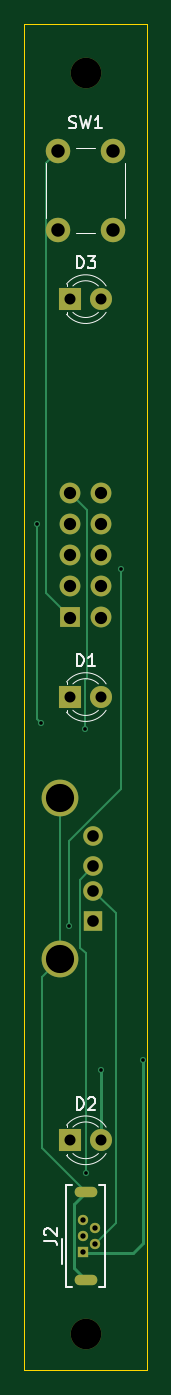
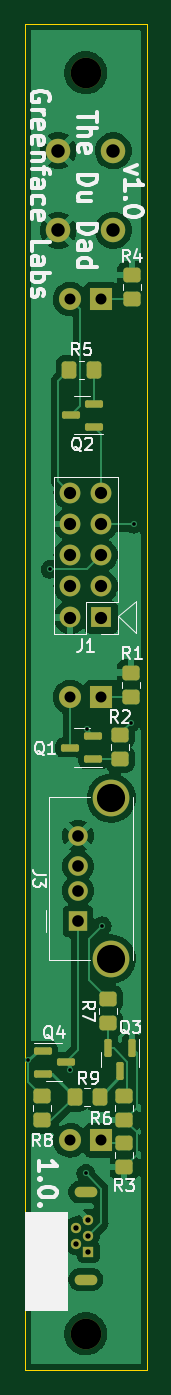
Circuit board: 11 layer files. Board 10.0 x 110.0 mm.
- bottom_copper: DuDad2HP-B_Cu.gbr (73823 bytes)
- bottom_mask: DuDad2HP-B_Mask.gbr (4147 bytes)
- paste: DuDad2HP-B_Paste.gbr (2763 bytes)
- bottom_silk: DuDad2HP-B_Silkscreen.gbr (21680 bytes)
- outline: DuDad2HP-Edge_Cuts.gbr (680 bytes)
- top_copper: DuDad2HP-F_Cu.gbr (5573 bytes)
- top_mask: DuDad2HP-F_Mask.gbr (1838 bytes)
- paste: DuDad2HP-F_Paste.gbr (454 bytes)
- top_silk: DuDad2HP-F_Silkscreen.gbr (5381 bytes)
- drill: DuDad2HP-NPTH.drl (368 bytes)
- drill: DuDad2HP-PTH.drl (1450 bytes)

=== bottom_copper: DuDad2HP-B_Cu.gbr (73823 bytes, source omitted) ===
=== bottom_mask: DuDad2HP-B_Mask.gbr ===
%TF.GenerationSoftware,KiCad,Pcbnew,(6.0.1)*%
%TF.CreationDate,2022-10-25T17:11:30-07:00*%
%TF.ProjectId,DuDad2HP,44754461-6432-4485-902e-6b696361645f,1.0*%
%TF.SameCoordinates,Original*%
%TF.FileFunction,Soldermask,Bot*%
%TF.FilePolarity,Negative*%
%FSLAX46Y46*%
G04 Gerber Fmt 4.6, Leading zero omitted, Abs format (unit mm)*
G04 Created by KiCad (PCBNEW (6.0.1)) date 2022-10-25 17:11:30*
%MOMM*%
%LPD*%
G01*
G04 APERTURE LIST*
G04 Aperture macros list*
%AMRoundRect*
0 Rectangle with rounded corners*
0 $1 Rounding radius*
0 $2 $3 $4 $5 $6 $7 $8 $9 X,Y pos of 4 corners*
0 Add a 4 corners polygon primitive as box body*
4,1,4,$2,$3,$4,$5,$6,$7,$8,$9,$2,$3,0*
0 Add four circle primitives for the rounded corners*
1,1,$1+$1,$2,$3*
1,1,$1+$1,$4,$5*
1,1,$1+$1,$6,$7*
1,1,$1+$1,$8,$9*
0 Add four rect primitives between the rounded corners*
20,1,$1+$1,$2,$3,$4,$5,0*
20,1,$1+$1,$4,$5,$6,$7,0*
20,1,$1+$1,$6,$7,$8,$9,0*
20,1,$1+$1,$8,$9,$2,$3,0*%
G04 Aperture macros list end*
%ADD10C,2.500000*%
%ADD11R,1.800000X1.800000*%
%ADD12C,1.800000*%
%ADD13C,2.000000*%
%ADD14R,0.840000X0.840000*%
%ADD15C,0.840000*%
%ADD16O,1.850000X0.850000*%
%ADD17RoundRect,0.250000X-0.450000X0.350000X-0.450000X-0.350000X0.450000X-0.350000X0.450000X0.350000X0*%
%ADD18RoundRect,0.250000X0.450000X-0.350000X0.450000X0.350000X-0.450000X0.350000X-0.450000X-0.350000X0*%
%ADD19RoundRect,0.150000X-0.150000X0.587500X-0.150000X-0.587500X0.150000X-0.587500X0.150000X0.587500X0*%
%ADD20RoundRect,0.150000X-0.587500X-0.150000X0.587500X-0.150000X0.587500X0.150000X-0.587500X0.150000X0*%
%ADD21R,1.500000X1.600000*%
%ADD22C,1.600000*%
%ADD23C,3.000000*%
%ADD24RoundRect,0.250000X0.350000X0.450000X-0.350000X0.450000X-0.350000X-0.450000X0.350000X-0.450000X0*%
%ADD25RoundRect,0.150000X0.587500X0.150000X-0.587500X0.150000X-0.587500X-0.150000X0.587500X-0.150000X0*%
%ADD26RoundRect,0.250000X-0.350000X-0.450000X0.350000X-0.450000X0.350000X0.450000X-0.350000X0.450000X0*%
%ADD27R,1.700000X1.700000*%
%ADD28O,1.700000X1.700000*%
G04 APERTURE END LIST*
D10*
%TO.C,H2*%
X55000000Y-157000000D03*
%TD*%
D11*
%TO.C,D2*%
X53730000Y-141200000D03*
D12*
X56270000Y-141200000D03*
%TD*%
D13*
%TO.C,SW1*%
X52750000Y-60375000D03*
X52750000Y-66875000D03*
X57250000Y-66875000D03*
X57250000Y-60375000D03*
%TD*%
D10*
%TO.C,H1*%
X55000000Y-54000000D03*
%TD*%
D11*
%TO.C,D1*%
X53730000Y-105000000D03*
D12*
X56270000Y-105000000D03*
%TD*%
D11*
%TO.C,D3*%
X53730000Y-72500000D03*
D12*
X56270000Y-72500000D03*
%TD*%
D14*
%TO.C,J2*%
X54780000Y-150300000D03*
D15*
X55780000Y-149650000D03*
X54780000Y-149000000D03*
X55780000Y-148350000D03*
X54780000Y-147700000D03*
D16*
X55000000Y-145425000D03*
X55000000Y-152575000D03*
%TD*%
D17*
%TO.C,R2*%
X52200000Y-108075000D03*
X52200000Y-110075000D03*
%TD*%
D18*
%TO.C,R8*%
X58575000Y-139575000D03*
X58575000Y-137575000D03*
%TD*%
D19*
%TO.C,Q3*%
X51250000Y-133662500D03*
X53150000Y-133662500D03*
X52200000Y-135537500D03*
%TD*%
D20*
%TO.C,Q2*%
X54337500Y-82925000D03*
X54337500Y-81025000D03*
X56212500Y-81975000D03*
%TD*%
D17*
%TO.C,R4*%
X51225000Y-70500000D03*
X51225000Y-72500000D03*
%TD*%
D21*
%TO.C,J3*%
X55625000Y-123325000D03*
D22*
X55625000Y-120825000D03*
X55625000Y-118825000D03*
X55625000Y-116325000D03*
D23*
X52915000Y-126395000D03*
X52915000Y-113255000D03*
%TD*%
D18*
%TO.C,R3*%
X51850000Y-143400000D03*
X51850000Y-141400000D03*
%TD*%
D24*
%TO.C,R5*%
X56350000Y-78275000D03*
X54350000Y-78275000D03*
%TD*%
D20*
%TO.C,Q1*%
X54387500Y-110075000D03*
X54387500Y-108175000D03*
X56262500Y-109125000D03*
%TD*%
D18*
%TO.C,R7*%
X53150000Y-131650000D03*
X53150000Y-129650000D03*
%TD*%
D25*
%TO.C,Q4*%
X58512500Y-133875000D03*
X58512500Y-135775000D03*
X56637500Y-134825000D03*
%TD*%
D17*
%TO.C,R1*%
X51275000Y-103000000D03*
X51275000Y-105000000D03*
%TD*%
D18*
%TO.C,R6*%
X51850000Y-139550000D03*
X51850000Y-137550000D03*
%TD*%
D26*
%TO.C,R9*%
X53875000Y-137650000D03*
X55875000Y-137650000D03*
%TD*%
D27*
%TO.C,J1*%
X53730000Y-98500000D03*
D28*
X56270000Y-98500000D03*
X53730000Y-95960000D03*
X56270000Y-95960000D03*
X53730000Y-93420000D03*
X56270000Y-93420000D03*
X53730000Y-90880000D03*
X56270000Y-90880000D03*
X53730000Y-88340000D03*
X56270000Y-88340000D03*
%TD*%
M02*

=== paste: DuDad2HP-B_Paste.gbr (2763 bytes, source withheld) ===
=== bottom_silk: DuDad2HP-B_Silkscreen.gbr (21680 bytes, source omitted) ===
=== outline: DuDad2HP-Edge_Cuts.gbr ===
%TF.GenerationSoftware,KiCad,Pcbnew,(6.0.1)*%
%TF.CreationDate,2022-10-25T17:11:30-07:00*%
%TF.ProjectId,DuDad2HP,44754461-6432-4485-902e-6b696361645f,1.0*%
%TF.SameCoordinates,Original*%
%TF.FileFunction,Profile,NP*%
%FSLAX46Y46*%
G04 Gerber Fmt 4.6, Leading zero omitted, Abs format (unit mm)*
G04 Created by KiCad (PCBNEW (6.0.1)) date 2022-10-25 17:11:30*
%MOMM*%
%LPD*%
G01*
G04 APERTURE LIST*
%TA.AperFunction,Profile*%
%ADD10C,0.050000*%
%TD*%
G04 APERTURE END LIST*
D10*
X60000000Y-50000000D02*
X60000000Y-160000000D01*
X50000000Y-50000000D02*
X50000000Y-160000000D01*
X50000000Y-50000000D02*
X60000000Y-50000000D01*
X50000000Y-160000000D02*
X60000000Y-160000000D01*
M02*

=== top_copper: DuDad2HP-F_Cu.gbr ===
%TF.GenerationSoftware,KiCad,Pcbnew,(6.0.1)*%
%TF.CreationDate,2022-10-25T17:11:30-07:00*%
%TF.ProjectId,DuDad2HP,44754461-6432-4485-902e-6b696361645f,1.0*%
%TF.SameCoordinates,Original*%
%TF.FileFunction,Copper,L1,Top*%
%TF.FilePolarity,Positive*%
%FSLAX46Y46*%
G04 Gerber Fmt 4.6, Leading zero omitted, Abs format (unit mm)*
G04 Created by KiCad (PCBNEW (6.0.1)) date 2022-10-25 17:11:30*
%MOMM*%
%LPD*%
G01*
G04 APERTURE LIST*
%TA.AperFunction,ComponentPad*%
%ADD10R,1.800000X1.800000*%
%TD*%
%TA.AperFunction,ComponentPad*%
%ADD11C,1.800000*%
%TD*%
%TA.AperFunction,ComponentPad*%
%ADD12C,2.000000*%
%TD*%
%TA.AperFunction,ComponentPad*%
%ADD13R,0.840000X0.840000*%
%TD*%
%TA.AperFunction,ComponentPad*%
%ADD14C,0.840000*%
%TD*%
%TA.AperFunction,ComponentPad*%
%ADD15O,1.850000X0.850000*%
%TD*%
%TA.AperFunction,ComponentPad*%
%ADD16R,1.500000X1.600000*%
%TD*%
%TA.AperFunction,ComponentPad*%
%ADD17C,1.600000*%
%TD*%
%TA.AperFunction,ComponentPad*%
%ADD18C,3.000000*%
%TD*%
%TA.AperFunction,ComponentPad*%
%ADD19R,1.700000X1.700000*%
%TD*%
%TA.AperFunction,ComponentPad*%
%ADD20O,1.700000X1.700000*%
%TD*%
%TA.AperFunction,ViaPad*%
%ADD21C,0.500000*%
%TD*%
%TA.AperFunction,Conductor*%
%ADD22C,0.250000*%
%TD*%
%TA.AperFunction,Conductor*%
%ADD23C,0.200000*%
%TD*%
G04 APERTURE END LIST*
D10*
%TO.P,D2,1,K*%
%TO.N,Net-(D2-Pad1)*%
X53730000Y-141200000D03*
D11*
%TO.P,D2,2,A*%
%TO.N,Net-(D2-Pad2)*%
X56270000Y-141200000D03*
%TD*%
D12*
%TO.P,SW1,1,1*%
%TO.N,Net-(J1-Pad1)*%
X52750000Y-60375000D03*
X52750000Y-66875000D03*
%TO.P,SW1,2,2*%
%TO.N,GND*%
X57250000Y-66875000D03*
X57250000Y-60375000D03*
%TD*%
D10*
%TO.P,D1,1,K*%
%TO.N,Net-(D1-Pad1)*%
X53730000Y-105000000D03*
D11*
%TO.P,D1,2,A*%
%TO.N,Net-(D1-Pad2)*%
X56270000Y-105000000D03*
%TD*%
D10*
%TO.P,D3,1,K*%
%TO.N,Net-(D3-Pad1)*%
X53730000Y-72500000D03*
D11*
%TO.P,D3,2,A*%
%TO.N,Net-(D3-Pad2)*%
X56270000Y-72500000D03*
%TD*%
D13*
%TO.P,J2,1,VBUS*%
%TO.N,Net-(J2-Pad1)*%
X54780000Y-150300000D03*
D14*
%TO.P,J2,2,D-*%
%TO.N,Net-(J2-Pad2)*%
X55780000Y-149650000D03*
%TO.P,J2,3,D+*%
%TO.N,Net-(J2-Pad3)*%
X54780000Y-149000000D03*
%TO.P,J2,4,ID*%
%TO.N,unconnected-(J2-Pad4)*%
X55780000Y-148350000D03*
%TO.P,J2,5,GND*%
%TO.N,GND*%
X54780000Y-147700000D03*
D15*
%TO.P,J2,6,Shield*%
%TO.N,Net-(J2-Pad6)*%
X55000000Y-145425000D03*
X55000000Y-152575000D03*
%TD*%
D16*
%TO.P,J3,1,VBUS*%
%TO.N,Net-(D2-Pad2)*%
X55625000Y-123325000D03*
D17*
%TO.P,J3,2,D-*%
%TO.N,Net-(J2-Pad2)*%
X55625000Y-120825000D03*
%TO.P,J3,3,D+*%
%TO.N,Net-(J2-Pad3)*%
X55625000Y-118825000D03*
%TO.P,J3,4,GND*%
%TO.N,GND*%
X55625000Y-116325000D03*
D18*
%TO.P,J3,5,Shield*%
%TO.N,Net-(J2-Pad6)*%
X52915000Y-126395000D03*
X52915000Y-113255000D03*
%TD*%
D19*
%TO.P,J1,1,Pin_1*%
%TO.N,Net-(J1-Pad1)*%
X53730000Y-98500000D03*
D20*
%TO.P,J1,2,Pin_2*%
%TO.N,GND*%
X56270000Y-98500000D03*
%TO.P,J1,3,Pin_3*%
%TO.N,unconnected-(J1-Pad3)*%
X53730000Y-95960000D03*
%TO.P,J1,4,Pin_4*%
%TO.N,unconnected-(J1-Pad4)*%
X56270000Y-95960000D03*
%TO.P,J1,5,Pin_5*%
%TO.N,+12V*%
X53730000Y-93420000D03*
%TO.P,J1,6,Pin_6*%
%TO.N,unconnected-(J1-Pad6)*%
X56270000Y-93420000D03*
%TO.P,J1,7,Pin_7*%
%TO.N,Net-(J1-Pad7)*%
X53730000Y-90880000D03*
%TO.P,J1,8,Pin_8*%
%TO.N,GND*%
X56270000Y-90880000D03*
%TO.P,J1,9,Pin_9*%
%TO.N,+3V3*%
X53730000Y-88340000D03*
%TO.P,J1,10,Pin_10*%
%TO.N,Net-(J1-Pad10)*%
X56270000Y-88340000D03*
%TD*%
D21*
%TO.N,Net-(D2-Pad2)*%
X56270000Y-135455000D03*
%TO.N,+12V*%
X53650000Y-123675000D03*
X57905489Y-94569511D03*
%TO.N,Net-(J1-Pad7)*%
X51045000Y-90880000D03*
X51325000Y-107100000D03*
%TO.N,+3V3*%
X54925000Y-107625000D03*
%TO.N,Net-(J2-Pad1)*%
X59675000Y-134650000D03*
%TO.N,Net-(J2-Pad3)*%
X55000000Y-143900000D03*
%TD*%
D22*
%TO.N,Net-(D2-Pad2)*%
X56270000Y-141200000D02*
X56270000Y-135455000D01*
D23*
%TO.N,Net-(J1-Pad1)*%
X51825000Y-66875000D02*
X51750000Y-66800000D01*
X51750000Y-96520000D02*
X53730000Y-98500000D01*
X51750000Y-61375000D02*
X51750000Y-66800000D01*
X51750000Y-66800000D02*
X51750000Y-96520000D01*
X52750000Y-60375000D02*
X51750000Y-61375000D01*
X52750000Y-66875000D02*
X51825000Y-66875000D01*
%TO.N,+12V*%
X53650000Y-123675000D02*
X53650000Y-116745056D01*
X57905489Y-112489567D02*
X57905489Y-94569511D01*
X53650000Y-116745056D02*
X57905489Y-112489567D01*
%TO.N,Net-(J1-Pad7)*%
X51045000Y-90880000D02*
X51045000Y-106820000D01*
X51045000Y-106820000D02*
X51325000Y-107100000D01*
%TO.N,+3V3*%
X55120489Y-103404511D02*
X54929511Y-103595489D01*
X53730000Y-88340000D02*
X55120489Y-89730489D01*
X55120489Y-89730489D02*
X55120489Y-103404511D01*
X54929511Y-103595489D02*
X54929511Y-107632989D01*
D22*
%TO.N,Net-(J2-Pad1)*%
X54775000Y-150300000D02*
X54869511Y-150394511D01*
X58830489Y-150394511D02*
X59675000Y-149550000D01*
X59675000Y-149550000D02*
X59675000Y-134650000D01*
X54869511Y-150394511D02*
X58830489Y-150394511D01*
D23*
%TO.N,Net-(J2-Pad2)*%
X55625000Y-120825000D02*
X57469511Y-122669511D01*
X57469511Y-147955489D02*
X55775000Y-149650000D01*
X57469511Y-122669511D02*
X57469511Y-147955489D01*
%TO.N,Net-(J2-Pad3)*%
X55000000Y-125935106D02*
X55000000Y-143900000D01*
X54525489Y-119924511D02*
X54525489Y-125460595D01*
X55625000Y-118825000D02*
X54525489Y-119924511D01*
X54525489Y-125460595D02*
X55000000Y-125935106D01*
%TO.N,Net-(J2-Pad6)*%
X52915000Y-126395000D02*
X51415000Y-127895000D01*
D22*
X54030489Y-151610489D02*
X54030489Y-146389511D01*
D23*
X51415000Y-127895000D02*
X51415000Y-141845000D01*
D22*
X54030489Y-146389511D02*
X54995000Y-145425000D01*
D23*
X52915000Y-126395000D02*
X52915000Y-113255000D01*
D22*
X54995000Y-152575000D02*
X54030489Y-151610489D01*
D23*
X51415000Y-141845000D02*
X54995000Y-145425000D01*
%TD*%
M02*

=== top_mask: DuDad2HP-F_Mask.gbr ===
%TF.GenerationSoftware,KiCad,Pcbnew,(6.0.1)*%
%TF.CreationDate,2022-10-25T17:11:30-07:00*%
%TF.ProjectId,DuDad2HP,44754461-6432-4485-902e-6b696361645f,1.0*%
%TF.SameCoordinates,Original*%
%TF.FileFunction,Soldermask,Top*%
%TF.FilePolarity,Negative*%
%FSLAX46Y46*%
G04 Gerber Fmt 4.6, Leading zero omitted, Abs format (unit mm)*
G04 Created by KiCad (PCBNEW (6.0.1)) date 2022-10-25 17:11:30*
%MOMM*%
%LPD*%
G01*
G04 APERTURE LIST*
%ADD10C,2.500000*%
%ADD11R,1.800000X1.800000*%
%ADD12C,1.800000*%
%ADD13C,2.000000*%
%ADD14R,0.840000X0.840000*%
%ADD15C,0.840000*%
%ADD16O,1.850000X0.850000*%
%ADD17R,1.500000X1.600000*%
%ADD18C,1.600000*%
%ADD19C,3.000000*%
%ADD20R,1.700000X1.700000*%
%ADD21O,1.700000X1.700000*%
G04 APERTURE END LIST*
D10*
%TO.C,H2*%
X55000000Y-157000000D03*
%TD*%
D11*
%TO.C,D2*%
X53730000Y-141200000D03*
D12*
X56270000Y-141200000D03*
%TD*%
D13*
%TO.C,SW1*%
X52750000Y-60375000D03*
X52750000Y-66875000D03*
X57250000Y-66875000D03*
X57250000Y-60375000D03*
%TD*%
D10*
%TO.C,H1*%
X55000000Y-54000000D03*
%TD*%
D11*
%TO.C,D1*%
X53730000Y-105000000D03*
D12*
X56270000Y-105000000D03*
%TD*%
D11*
%TO.C,D3*%
X53730000Y-72500000D03*
D12*
X56270000Y-72500000D03*
%TD*%
D14*
%TO.C,J2*%
X54780000Y-150300000D03*
D15*
X55780000Y-149650000D03*
X54780000Y-149000000D03*
X55780000Y-148350000D03*
X54780000Y-147700000D03*
D16*
X55000000Y-145425000D03*
X55000000Y-152575000D03*
%TD*%
D17*
%TO.C,J3*%
X55625000Y-123325000D03*
D18*
X55625000Y-120825000D03*
X55625000Y-118825000D03*
X55625000Y-116325000D03*
D19*
X52915000Y-126395000D03*
X52915000Y-113255000D03*
%TD*%
D20*
%TO.C,J1*%
X53730000Y-98500000D03*
D21*
X56270000Y-98500000D03*
X53730000Y-95960000D03*
X56270000Y-95960000D03*
X53730000Y-93420000D03*
X56270000Y-93420000D03*
X53730000Y-90880000D03*
X56270000Y-90880000D03*
X53730000Y-88340000D03*
X56270000Y-88340000D03*
%TD*%
M02*

=== paste: DuDad2HP-F_Paste.gbr ===
%TF.GenerationSoftware,KiCad,Pcbnew,(6.0.1)*%
%TF.CreationDate,2022-10-25T17:11:30-07:00*%
%TF.ProjectId,DuDad2HP,44754461-6432-4485-902e-6b696361645f,1.0*%
%TF.SameCoordinates,Original*%
%TF.FileFunction,Paste,Top*%
%TF.FilePolarity,Positive*%
%FSLAX46Y46*%
G04 Gerber Fmt 4.6, Leading zero omitted, Abs format (unit mm)*
G04 Created by KiCad (PCBNEW (6.0.1)) date 2022-10-25 17:11:30*
%MOMM*%
%LPD*%
G01*
G04 APERTURE LIST*
G04 APERTURE END LIST*
M02*

=== top_silk: DuDad2HP-F_Silkscreen.gbr ===
%TF.GenerationSoftware,KiCad,Pcbnew,(6.0.1)*%
%TF.CreationDate,2022-10-25T17:11:30-07:00*%
%TF.ProjectId,DuDad2HP,44754461-6432-4485-902e-6b696361645f,1.0*%
%TF.SameCoordinates,Original*%
%TF.FileFunction,Legend,Top*%
%TF.FilePolarity,Positive*%
%FSLAX46Y46*%
G04 Gerber Fmt 4.6, Leading zero omitted, Abs format (unit mm)*
G04 Created by KiCad (PCBNEW (6.0.1)) date 2022-10-25 17:11:30*
%MOMM*%
%LPD*%
G01*
G04 APERTURE LIST*
%ADD10C,0.150000*%
%ADD11C,0.120000*%
G04 APERTURE END LIST*
D10*
%TO.C,D2*%
X54261904Y-138692380D02*
X54261904Y-137692380D01*
X54500000Y-137692380D01*
X54642857Y-137740000D01*
X54738095Y-137835238D01*
X54785714Y-137930476D01*
X54833333Y-138120952D01*
X54833333Y-138263809D01*
X54785714Y-138454285D01*
X54738095Y-138549523D01*
X54642857Y-138644761D01*
X54500000Y-138692380D01*
X54261904Y-138692380D01*
X55214285Y-137787619D02*
X55261904Y-137740000D01*
X55357142Y-137692380D01*
X55595238Y-137692380D01*
X55690476Y-137740000D01*
X55738095Y-137787619D01*
X55785714Y-137882857D01*
X55785714Y-137978095D01*
X55738095Y-138120952D01*
X55166666Y-138692380D01*
X55785714Y-138692380D01*
%TO.C,SW1*%
X53666666Y-58504761D02*
X53809523Y-58552380D01*
X54047619Y-58552380D01*
X54142857Y-58504761D01*
X54190476Y-58457142D01*
X54238095Y-58361904D01*
X54238095Y-58266666D01*
X54190476Y-58171428D01*
X54142857Y-58123809D01*
X54047619Y-58076190D01*
X53857142Y-58028571D01*
X53761904Y-57980952D01*
X53714285Y-57933333D01*
X53666666Y-57838095D01*
X53666666Y-57742857D01*
X53714285Y-57647619D01*
X53761904Y-57600000D01*
X53857142Y-57552380D01*
X54095238Y-57552380D01*
X54238095Y-57600000D01*
X54571428Y-57552380D02*
X54809523Y-58552380D01*
X55000000Y-57838095D01*
X55190476Y-58552380D01*
X55428571Y-57552380D01*
X56333333Y-58552380D02*
X55761904Y-58552380D01*
X56047619Y-58552380D02*
X56047619Y-57552380D01*
X55952380Y-57695238D01*
X55857142Y-57790476D01*
X55761904Y-57838095D01*
%TO.C,D1*%
X54261904Y-102492380D02*
X54261904Y-101492380D01*
X54500000Y-101492380D01*
X54642857Y-101540000D01*
X54738095Y-101635238D01*
X54785714Y-101730476D01*
X54833333Y-101920952D01*
X54833333Y-102063809D01*
X54785714Y-102254285D01*
X54738095Y-102349523D01*
X54642857Y-102444761D01*
X54500000Y-102492380D01*
X54261904Y-102492380D01*
X55785714Y-102492380D02*
X55214285Y-102492380D01*
X55500000Y-102492380D02*
X55500000Y-101492380D01*
X55404761Y-101635238D01*
X55309523Y-101730476D01*
X55214285Y-101778095D01*
%TO.C,D3*%
X54261904Y-69992380D02*
X54261904Y-68992380D01*
X54500000Y-68992380D01*
X54642857Y-69040000D01*
X54738095Y-69135238D01*
X54785714Y-69230476D01*
X54833333Y-69420952D01*
X54833333Y-69563809D01*
X54785714Y-69754285D01*
X54738095Y-69849523D01*
X54642857Y-69944761D01*
X54500000Y-69992380D01*
X54261904Y-69992380D01*
X55166666Y-68992380D02*
X55785714Y-68992380D01*
X55452380Y-69373333D01*
X55595238Y-69373333D01*
X55690476Y-69420952D01*
X55738095Y-69468571D01*
X55785714Y-69563809D01*
X55785714Y-69801904D01*
X55738095Y-69897142D01*
X55690476Y-69944761D01*
X55595238Y-69992380D01*
X55309523Y-69992380D01*
X55214285Y-69944761D01*
X55166666Y-69897142D01*
%TO.C,J2*%
X51632380Y-149383333D02*
X52346666Y-149383333D01*
X52489523Y-149430952D01*
X52584761Y-149526190D01*
X52632380Y-149669047D01*
X52632380Y-149764285D01*
X51727619Y-148954761D02*
X51680000Y-148907142D01*
X51632380Y-148811904D01*
X51632380Y-148573809D01*
X51680000Y-148478571D01*
X51727619Y-148430952D01*
X51822857Y-148383333D01*
X51918095Y-148383333D01*
X52060952Y-148430952D01*
X52632380Y-149002380D01*
X52632380Y-148383333D01*
D11*
%TO.C,D2*%
X53440000Y-139964000D02*
X53440000Y-140120000D01*
X53440000Y-142280000D02*
X53440000Y-142436000D01*
X56041130Y-140120163D02*
G75*
G03*
X53959039Y-140120000I-1041130J-1079837D01*
G01*
X53440000Y-142435516D02*
G75*
G03*
X56672335Y-142278608I1560000J1235517D01*
G01*
X53959039Y-142280000D02*
G75*
G03*
X56041130Y-142279837I1040961J1080000D01*
G01*
X56672335Y-140121392D02*
G75*
G03*
X53440000Y-139964484I-1672335J-1078609D01*
G01*
%TO.C,SW1*%
X51750000Y-61375000D02*
X51750000Y-65875000D01*
X54250000Y-67125000D02*
X55750000Y-67125000D01*
X58250000Y-65875000D02*
X58250000Y-61375000D01*
X55750000Y-60125000D02*
X54250000Y-60125000D01*
%TO.C,D1*%
X53440000Y-106080000D02*
X53440000Y-106236000D01*
X53440000Y-103764000D02*
X53440000Y-103920000D01*
X56672335Y-103921392D02*
G75*
G03*
X53440000Y-103764484I-1672335J-1078609D01*
G01*
X56041130Y-103920163D02*
G75*
G03*
X53959039Y-103920000I-1041130J-1079837D01*
G01*
X53959039Y-106080000D02*
G75*
G03*
X56041130Y-106079837I1040961J1080000D01*
G01*
X53440000Y-106235516D02*
G75*
G03*
X56672335Y-106078608I1560000J1235517D01*
G01*
%TO.C,D3*%
X53440000Y-71264000D02*
X53440000Y-71420000D01*
X53440000Y-73580000D02*
X53440000Y-73736000D01*
X53959039Y-73580000D02*
G75*
G03*
X56041130Y-73579837I1040961J1080000D01*
G01*
X53440000Y-73735516D02*
G75*
G03*
X56672335Y-73578608I1560000J1235517D01*
G01*
X56041130Y-71420163D02*
G75*
G03*
X53959039Y-71420000I-1041130J-1079837D01*
G01*
X56672335Y-71421392D02*
G75*
G03*
X53440000Y-71264484I-1672335J-1078609D01*
G01*
D10*
%TO.C,J2*%
X53400000Y-153150000D02*
X53400000Y-144850000D01*
X56600000Y-153150000D02*
X56600000Y-144850000D01*
X56125000Y-153150000D02*
X56600000Y-153150000D01*
X53875000Y-153150000D02*
X53400000Y-153150000D01*
X53400000Y-144850000D02*
X53875000Y-144850000D01*
X56600000Y-144850000D02*
X56125000Y-144850000D01*
X53100000Y-151300000D02*
X53100000Y-149300000D01*
%TD*%
M02*

=== drill: DuDad2HP-NPTH.drl ===
M48
; DRILL file {KiCad (6.0.1)} date Tue Oct 25 17:11:28 2022
; FORMAT={-:-/ absolute / inch / decimal}
; #@! TF.CreationDate,2022-10-25T17:11:28-07:00
; #@! TF.GenerationSoftware,Kicad,Pcbnew,(6.0.1)
; #@! TF.FileFunction,NonPlated,1,2,NPTH
FMAT,2
INCH
; #@! TA.AperFunction,NonPlated,NPTH,ComponentDrill
T1C0.0984
%
G90
G05
T1
X2.1654Y-2.126
X2.1654Y-6.1811
T0
M30

=== drill: DuDad2HP-PTH.drl ===
M48
; DRILL file {KiCad (6.0.1)} date Tue Oct 25 17:11:28 2022
; FORMAT={-:-/ absolute / inch / decimal}
; #@! TF.CreationDate,2022-10-25T17:11:28-07:00
; #@! TF.GenerationSoftware,Kicad,Pcbnew,(6.0.1)
; #@! TF.FileFunction,Plated,1,2,PTH
FMAT,2
INCH
; #@! TA.AperFunction,Plated,PTH,ViaDrill
T1C0.0118
; #@! TA.AperFunction,Plated,PTH,ComponentDrill
T2C0.0138
; #@! TA.AperFunction,Plated,PTH,ComponentDrill
T3C0.0173
; #@! TA.AperFunction,Plated,PTH,ComponentDrill
T4C0.0354
; #@! TA.AperFunction,Plated,PTH,ComponentDrill
T5C0.0374
; #@! TA.AperFunction,Plated,PTH,ComponentDrill
T6C0.0394
; #@! TA.AperFunction,Plated,PTH,ComponentDrill
T7C0.0433
; #@! TA.AperFunction,Plated,PTH,ComponentDrill
T8C0.0906
%
G90
G05
T1
X2.0096Y-3.578
X2.0207Y-4.2165
X2.1122Y-4.8691
X2.1624Y-4.2372
X2.1654Y-5.6654
X2.2154Y-5.3329
X2.2797Y-3.7232
X2.3494Y-5.3012
T3
X2.1567Y-5.815
X2.1567Y-5.8661
X2.1567Y-5.9173
X2.1961Y-5.8406
X2.1961Y-5.8917
T4
X2.1154Y-2.8543
X2.1154Y-4.1339
X2.1154Y-5.5591
X2.2154Y-2.8543
X2.2154Y-4.1339
X2.2154Y-5.5591
T5
X2.19Y-4.5797
X2.19Y-4.6781
X2.19Y-4.7569
X2.19Y-4.8553
T6
X2.1154Y-3.478
X2.1154Y-3.578
X2.1154Y-3.678
X2.1154Y-3.778
X2.1154Y-3.878
X2.2154Y-3.478
X2.2154Y-3.578
X2.2154Y-3.678
X2.2154Y-3.778
X2.2154Y-3.878
T7
X2.0768Y-2.377
X2.0768Y-2.6329
X2.2539Y-2.377
X2.2539Y-2.6329
T8
X2.0833Y-4.4589
X2.0833Y-4.9762
T2
G00X2.1457Y-5.7254
M15
G01X2.185Y-5.7254
M16
G05
G00X2.1457Y-6.0069
M15
G01X2.185Y-6.0069
M16
G05
T0
M30
